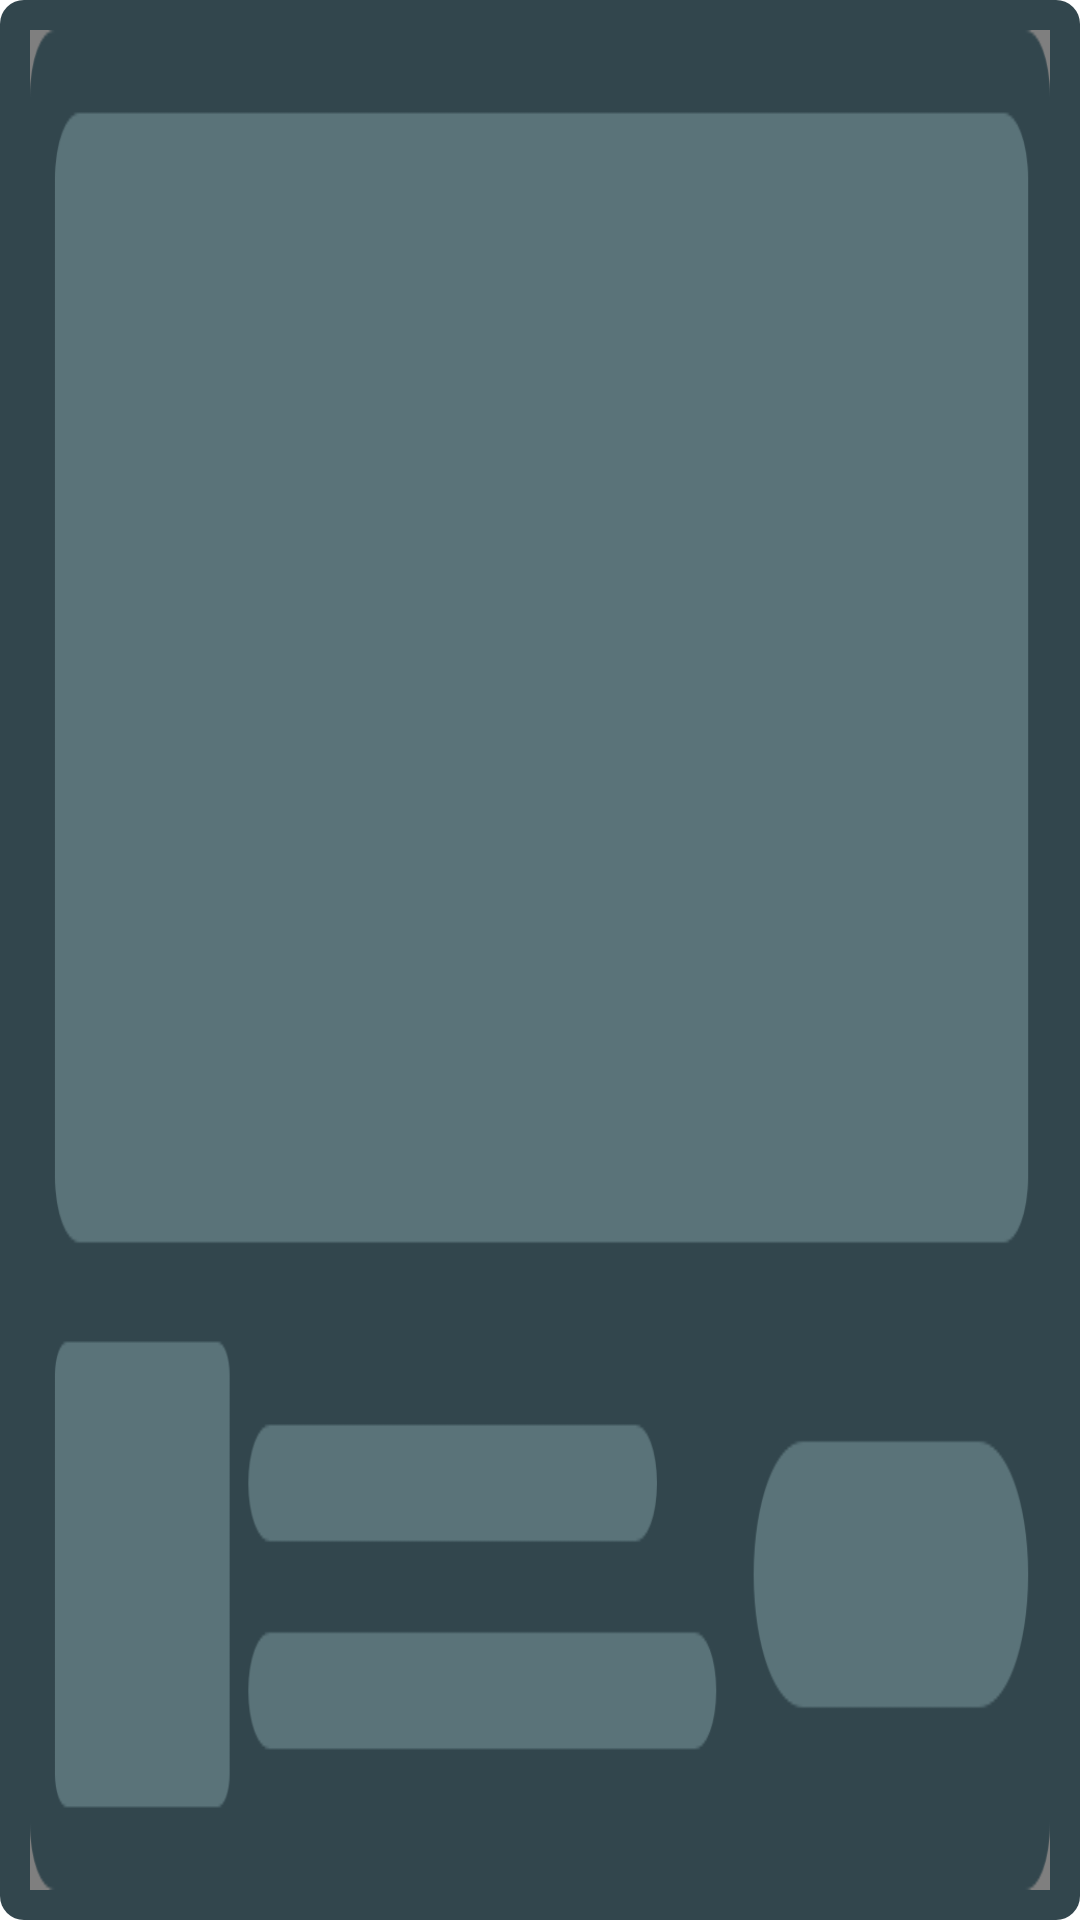

This screen was rendered from an Android layout file. Write that file and the resources it references.
<!-- AndroidManifest.xml: application theme Theme.NewVpn -->
<!-- res/layout/native_ad.xml -->
<?xml version="1.0" encoding="utf-8"?>
<RelativeLayout xmlns:android="http://schemas.android.com/apk/res/android"
    xmlns:app="http://schemas.android.com/apk/res-auto"
    android:id="@+id/item_layout"
    android:layout_width="match_parent"
    android:layout_height="224dp"
    android:padding="10dp"
    android:background="@drawable/bg_32464d_8dp">
    <com.google.android.gms.ads.nativead.NativeAdView
        android:id="@+id/native_view"
        android:layout_width="match_parent"
        android:layout_height="match_parent">
        <androidx.constraintlayout.widget.ConstraintLayout
            android:layout_width="match_parent"
            android:layout_height="match_parent">
            <com.google.android.gms.ads.nativead.MediaView
                android:id="@+id/native_media"
                android:layout_width="match_parent"
                android:layout_height="0dp"
                android:layout_marginBottom="12dp"
                app:layout_constraintTop_toTopOf="parent"
                app:layout_constraintBottom_toTopOf="@id/native_logo"/>
            <androidx.constraintlayout.utils.widget.ImageFilterView
                android:id="@+id/native_logo"
                android:layout_width="56dp"
                android:layout_height="56dp"
                app:round="6dp"
                app:layout_constraintLeft_toLeftOf="parent"
                app:layout_constraintBottom_toBottomOf="parent"/>
            <androidx.appcompat.widget.AppCompatTextView
                android:id="@+id/native_btn"
                android:layout_width="88dp"
                android:layout_height="32dp"
                android:gravity="center"
                android:text="Install"
                android:textSize="14sp"
                android:textStyle="bold"
                android:textColor="@color/white"
                android:background="@drawable/bg_191a1e_20dp"
                app:layout_constraintRight_toRightOf="parent"
                app:layout_constraintTop_toTopOf="@id/native_logo"
                app:layout_constraintBottom_toBottomOf="@id/native_logo"/>
            <androidx.appcompat.widget.AppCompatTextView
                android:id="@+id/native_title"
                android:layout_width="0dp"
                android:layout_height="wrap_content"
                android:text="Boom Beach"
                android:textSize="14sp"
                android:textStyle="bold"
                android:ellipsize="end"
                android:singleLine="true"
                android:textColor="@color/white"
                android:layout_marginTop="10dp"
                android:layout_marginLeft="10dp"
                android:layout_marginRight="10dp"
                app:layout_constraintLeft_toRightOf="@id/native_logo"
                app:layout_constraintRight_toLeftOf="@id/iv_tag"
                app:layout_constraintTop_toTopOf="@id/native_logo"/>
            <androidx.appcompat.widget.AppCompatImageView
                android:id="@+id/iv_tag"
                android:layout_width="25dp"
                android:layout_height="16dp"
                android:src="@drawable/ad_tag"
                android:layout_marginRight="10dp"
                app:layout_constraintRight_toLeftOf="@id/native_btn"
                app:layout_constraintTop_toTopOf="@id/native_title"/>
            <androidx.appcompat.widget.AppCompatTextView
                android:id="@+id/native_desc"
                android:layout_width="0dp"
                android:layout_height="wrap_content"
                android:textSize="12sp"
                android:ellipsize="end"
                android:singleLine="true"
                android:textColor="#80FFFFFF"
                android:layout_marginTop="4dp"
                android:layout_marginLeft="10dp"
                android:layout_marginRight="10dp"
                app:layout_constraintLeft_toRightOf="@id/native_logo"
                app:layout_constraintRight_toLeftOf="@id/native_btn"
                app:layout_constraintTop_toBottomOf="@id/native_title" />
        </androidx.constraintlayout.widget.ConstraintLayout>
    </com.google.android.gms.ads.nativead.NativeAdView>
    <androidx.appcompat.widget.AppCompatImageView
        android:id="@+id/iv_cover"
        android:layout_width="match_parent"
        android:layout_height="match_parent"
        android:src="@drawable/cover1"
        android:scaleType="fitXY"/>
</RelativeLayout>
<!-- resources referenced by this layout -->
<resources>
  <color name="white">#FFFFFFFF</color>
  <!-- drawable ad_tag: png bitmap (drawable-xxhdpi, 1603 bytes) -->
  <!-- drawable bg_32464d_8dp (drawable) -->
  <?xml version="1.0" encoding="utf-8"?>
  <shape xmlns:android="http://schemas.android.com/apk/res/android">
      <solid android:color="#32464D"/>
      <corners android:radius="8dp"/>
  </shape>
  <!-- drawable cover1: png bitmap (drawable-xxhdpi, 22086 bytes) -->
  <style name="Theme.NewVpn" parent="Theme.MaterialComponents.DayNight.NoActionBar">
          <item name="android:statusBarColor">@android:color/transparent</item>
          <item name="android:windowLightStatusBar">true</item>
      </style>
</resources>
